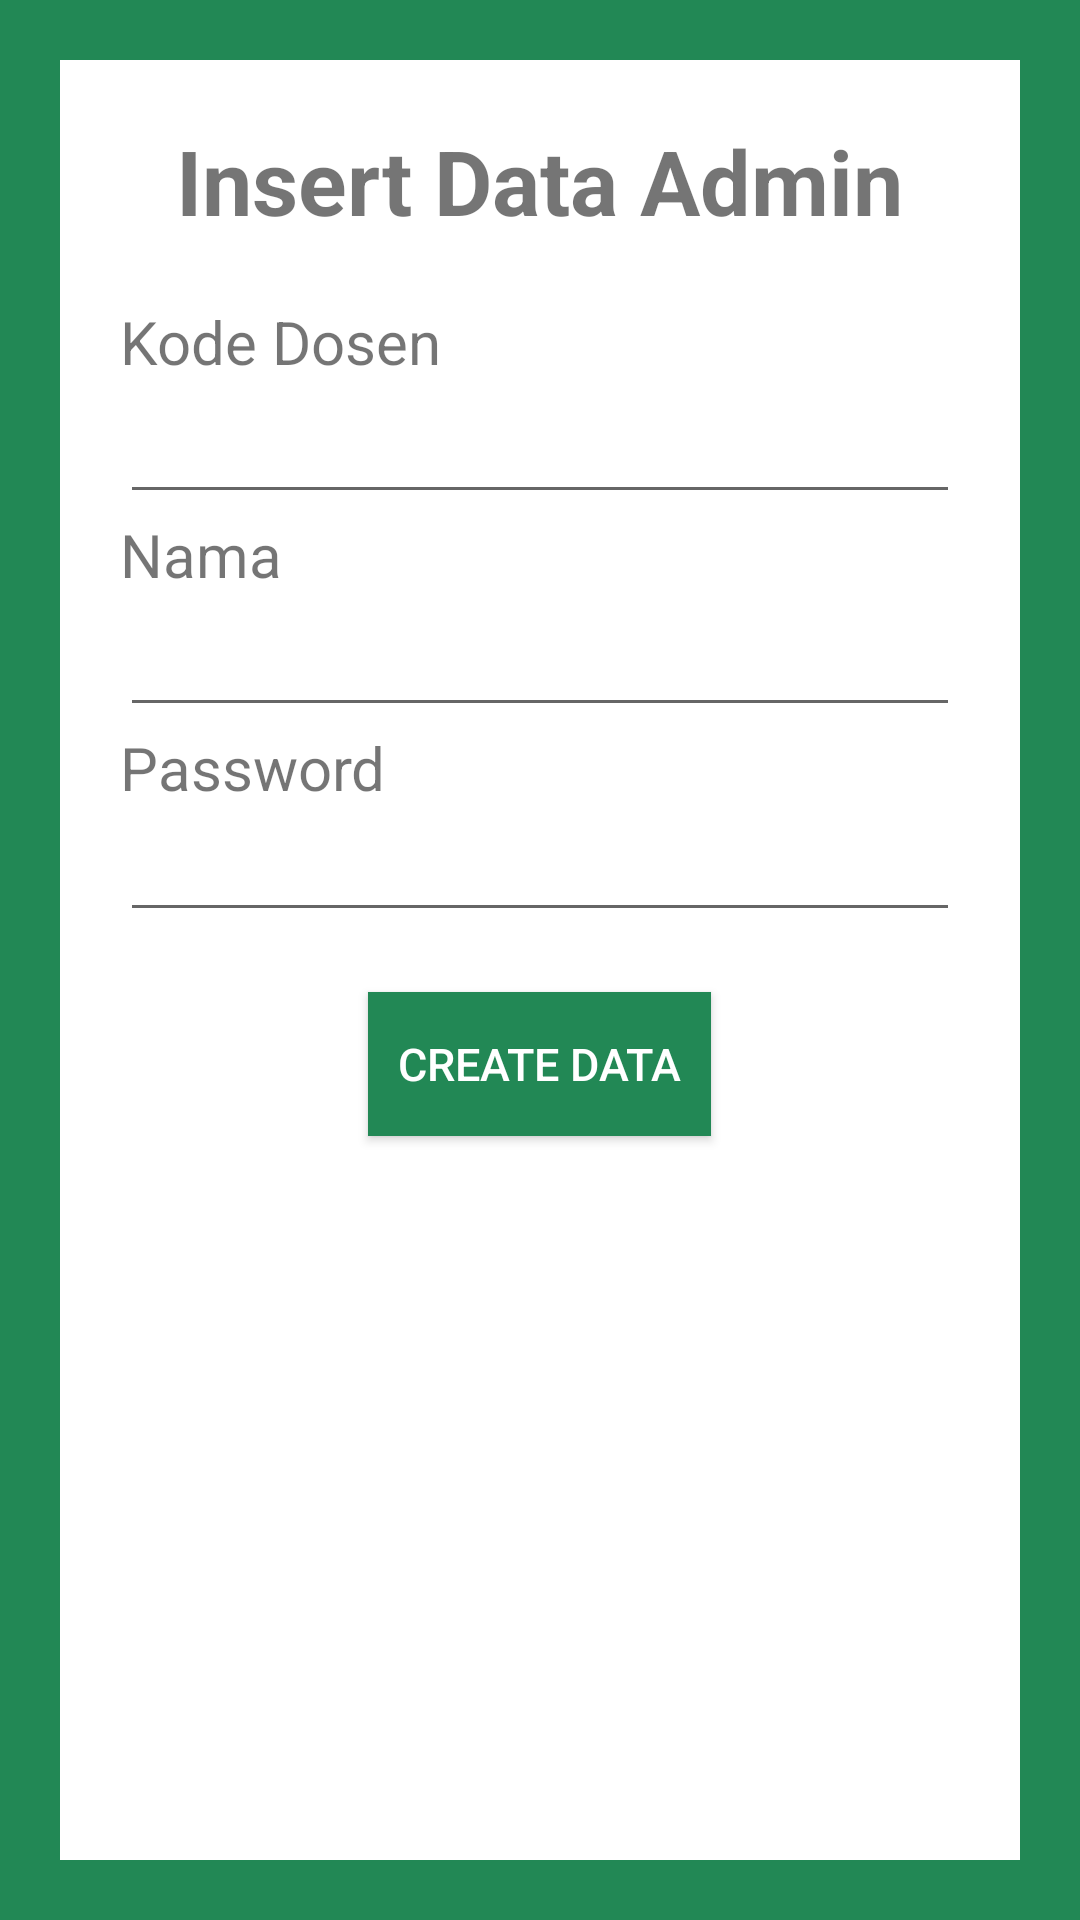

Produce the Android XML layout that renders to this screen, including the resource entries it uses.
<!-- AndroidManifest.xml: application theme AppTheme -->
<!-- res/layout/activity_create_dosen.xml -->
<?xml version="1.0" encoding="utf-8"?>
<LinearLayout xmlns:android="http://schemas.android.com/apk/res/android"
    xmlns:tools="http://schemas.android.com/tools"
    android:layout_width="match_parent"
    android:layout_height="match_parent"
    tools:context=".create.CreateAdmin"
    android:orientation="vertical"
    android:padding="20dp"
    android:background="@color/BackgroundColor">

    <LinearLayout
        android:layout_width="match_parent"
        android:layout_height="match_parent"
        android:orientation="vertical"
        android:background="@android:color/white"
        android:padding="20dp"
        >
        <TextView
            android:layout_width="wrap_content"
            android:layout_height="wrap_content"
            android:text="@string/insert_data_admin"
            android:textSize="30sp"
            android:layout_gravity="center"
            android:textStyle="bold"/>
        <TextView
            android:layout_width="wrap_content"
            android:layout_height="wrap_content"
            android:text="@string/code_dosen"
            android:textSize="20sp"
            android:layout_marginTop="20dp" />
        <EditText
            android:id="@+id/create_code_dosen"
            android:layout_width="match_parent"
            android:layout_height="wrap_content"
            android:textSize="20sp"
            android:inputType="text"
            android:maxLength="9"/>
        <TextView
            android:layout_width="wrap_content"
            android:layout_height="wrap_content"
            android:text="@string/nama"
            android:textSize="20sp"/>
        <EditText
            android:id="@+id/create_nama_dosen"
            android:layout_width="match_parent"
            android:layout_height="wrap_content"
            android:textSize="20sp"/>
        <TextView
            android:layout_width="wrap_content"
            android:layout_height="wrap_content"
            android:text="@string/password"
            android:textSize="20sp"/>
        <EditText
            android:id="@+id/create_password_dosen"
            android:layout_width="match_parent"
            android:layout_height="wrap_content"
            android:inputType="textPassword"/>
        <EditText
            android:id="@+id/create_status_dosen"
            android:layout_width="match_parent"
            android:layout_height="wrap_content"
            android:inputType="text"
            android:visibility="gone"/>
        <Button
            android:id="@+id/btn_create_dosen"
            android:layout_width="wrap_content"
            android:layout_height="wrap_content"
            android:text="@string/create_data"
            android:layout_gravity="center"
            android:layout_marginTop="20dp"
            android:background="@color/BackgroundColor"
            android:padding="10dp"
            android:textSize="15sp"
            android:textColor="@android:color/white"/>
    </LinearLayout>
</LinearLayout>
<!-- resources referenced by this layout -->
<resources>
  <color name="BackgroundColor">#228855</color>
  <string name="code_dosen">Kode Dosen</string>
  <string name="create_data">Create Data</string>
  <string name="insert_data_admin">Insert Data Admin</string>
  <string name="nama">Nama</string>
  <string name="password">Password</string>
  <style name="AppTheme" parent="Theme.AppCompat.Light.DarkActionBar">
          
          <item name="colorPrimary">@color/colorPrimary</item>
          <item name="colorPrimaryDark">@color/colorPrimaryDark</item>
          <item name="colorAccent">@color/colorAccent</item>
      </style>
  <color name="colorPrimary">#6200EE</color>
  <color name="colorPrimaryDark">#3700B3</color>
  <color name="colorAccent">#03DAC5</color>
</resources>
